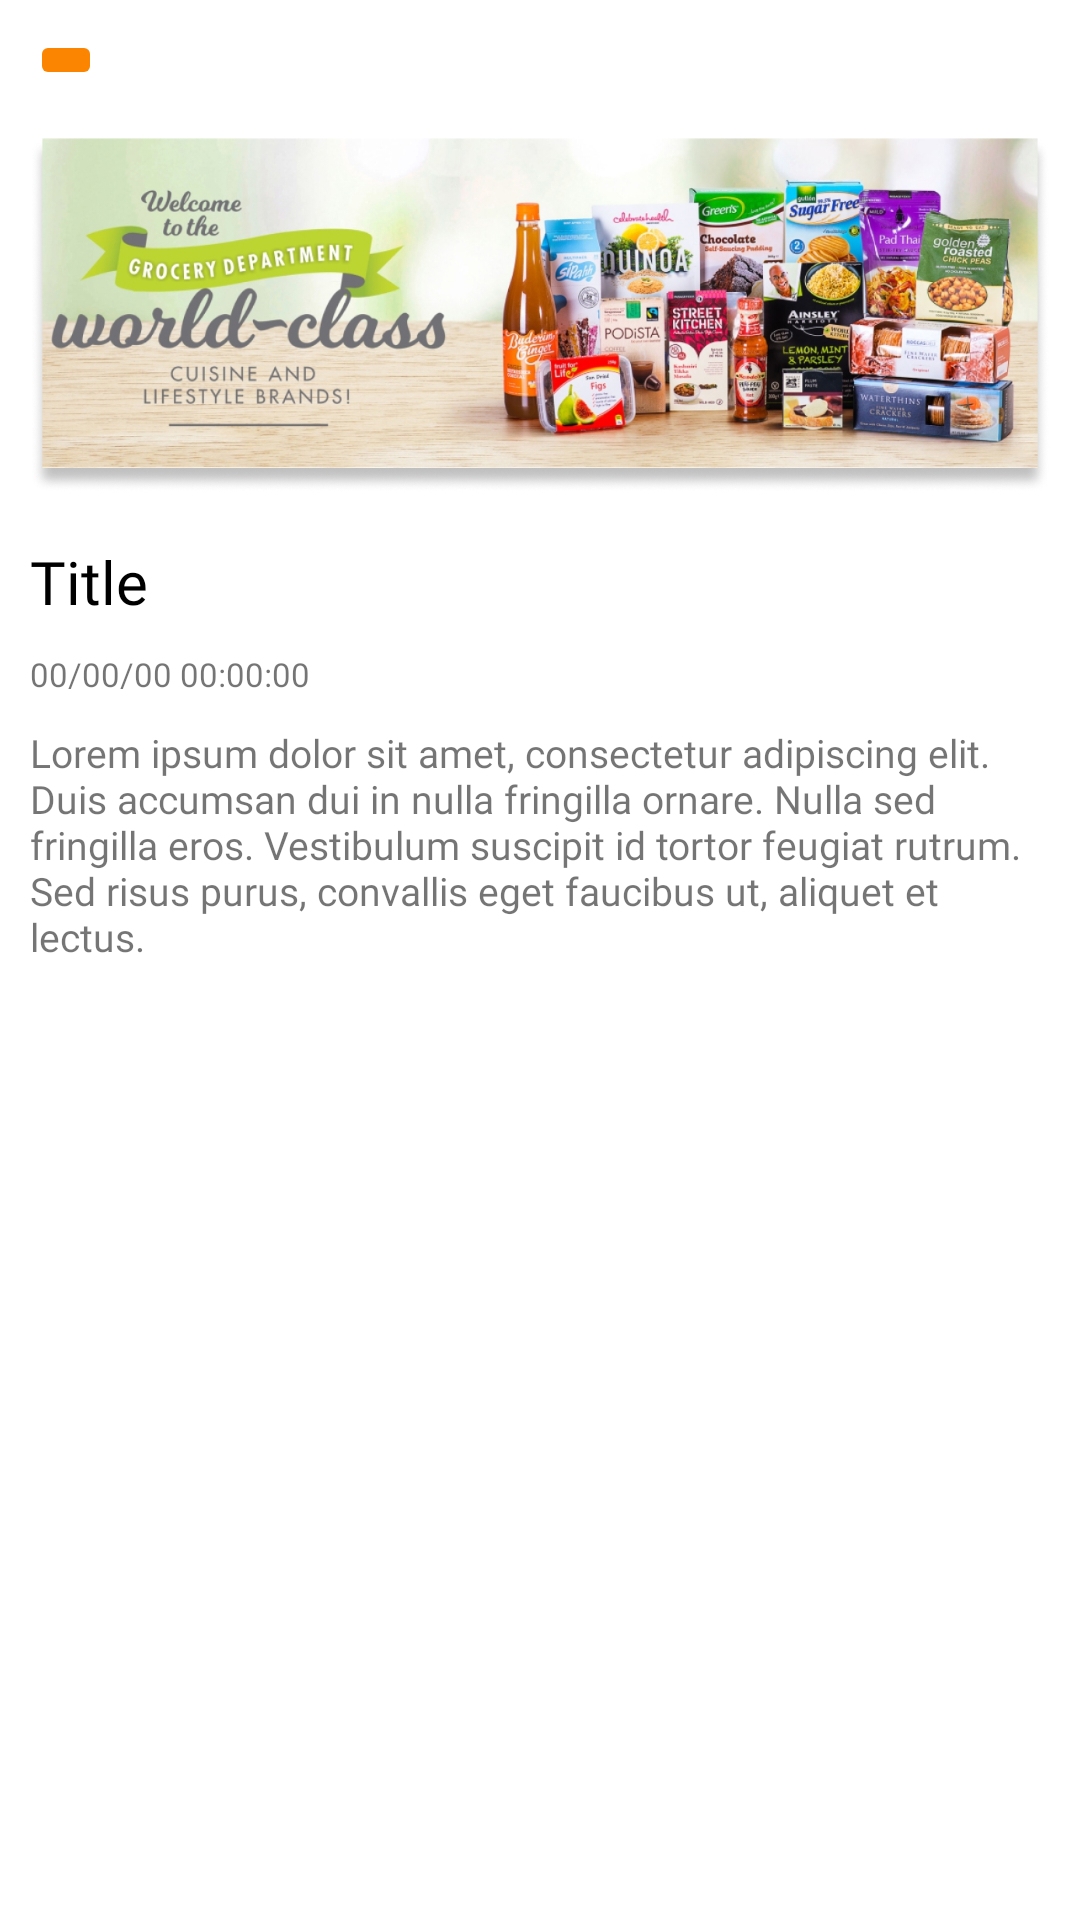

Android layout source for this screen:
<!-- AndroidManifest.xml: application theme Theme.FinalProjectSupperMarket -->
<!-- res/layout/activity_display_notification_detail.xml -->
<?xml version="1.0" encoding="utf-8"?>
<LinearLayout xmlns:android="http://schemas.android.com/apk/res/android"
    xmlns:app="http://schemas.android.com/apk/res-auto"
    xmlns:tools="http://schemas.android.com/tools"
    android:layout_width="match_parent"
    android:layout_height="match_parent"
    android:orientation="vertical"
    android:padding="10dp"
    tools:context=".DisplayNotificationDetail">

    <ImageButton
        android:id="@+id/btnNotificationBack"
        android:layout_width="wrap_content"
        android:layout_height="wrap_content"
        android:backgroundTint="@color/main_color"
        android:fontFamily="@font/inter_bold"
        app:srcCompat="@drawable/ic_baseline_arrow_back_24" />

    <ImageView
        android:id="@+id/detailImage"
        android:layout_width="match_parent"
        android:layout_height="wrap_content"
        android:layout_marginTop="10dp"
        app:srcCompat="@drawable/banner__1_" />

    <TextView
        android:id="@+id/displayTile"
        android:layout_width="match_parent"
        android:layout_height="wrap_content"
        android:layout_marginTop="10dp"
        android:fontFamily="@font/inter_bold"
        android:text="Title"
        android:textColor="#000000"
        android:textSize="20dp" />

    <TextView
        android:id="@+id/displayDateCreate"
        android:layout_width="match_parent"
        android:layout_height="wrap_content"
        android:layout_marginVertical="10dp"
        android:fontFamily="@font/inter_medium"
        android:text="00/00/00 00:00:00"
        android:textSize="11dp" />

    <TextView
        android:id="@+id/displayContent"
        android:layout_width="match_parent"
        android:layout_height="match_parent"
        android:fontFamily="@font/inter_medium"
        android:text="Lorem ipsum dolor sit amet, consectetur adipiscing elit. Duis accumsan dui in nulla fringilla ornare. Nulla sed fringilla eros. Vestibulum suscipit id tortor feugiat rutrum. Sed risus purus, convallis eget faucibus ut, aliquet et lectus."
        android:textSize="13sp" />
</LinearLayout>
<!-- resources referenced by this layout -->
<resources>
  <color name="main_color">#FB8500</color>
  <!-- drawable banner__1_: jpg bitmap (drawable-560dpi, 560890 bytes) -->
  <style name="Theme.FinalProjectSupperMarket" parent="Theme.MaterialComponents.Light.NoActionBar">
          
          <item name="colorPrimary">@color/purple_500</item>
          <item name="colorPrimaryVariant">@color/purple_700</item>
          <item name="colorOnPrimary">@color/white</item>
          
          <item name="colorSecondary">@color/teal_200</item>
          <item name="colorSecondaryVariant">@color/teal_700</item>
          <item name="colorOnSecondary">@color/black</item>
          
          <item name="android:statusBarColor">?attr/colorPrimaryVariant</item>
          
      </style>
  <color name="purple_500">#FF6200EE</color>
  <color name="purple_700">#FF3700B3</color>
  <color name="white">#FFFFFFFF</color>
  <color name="teal_200">#FF03DAC5</color>
  <color name="teal_700">#FF018786</color>
  <color name="black">#FF000000</color>
</resources>
